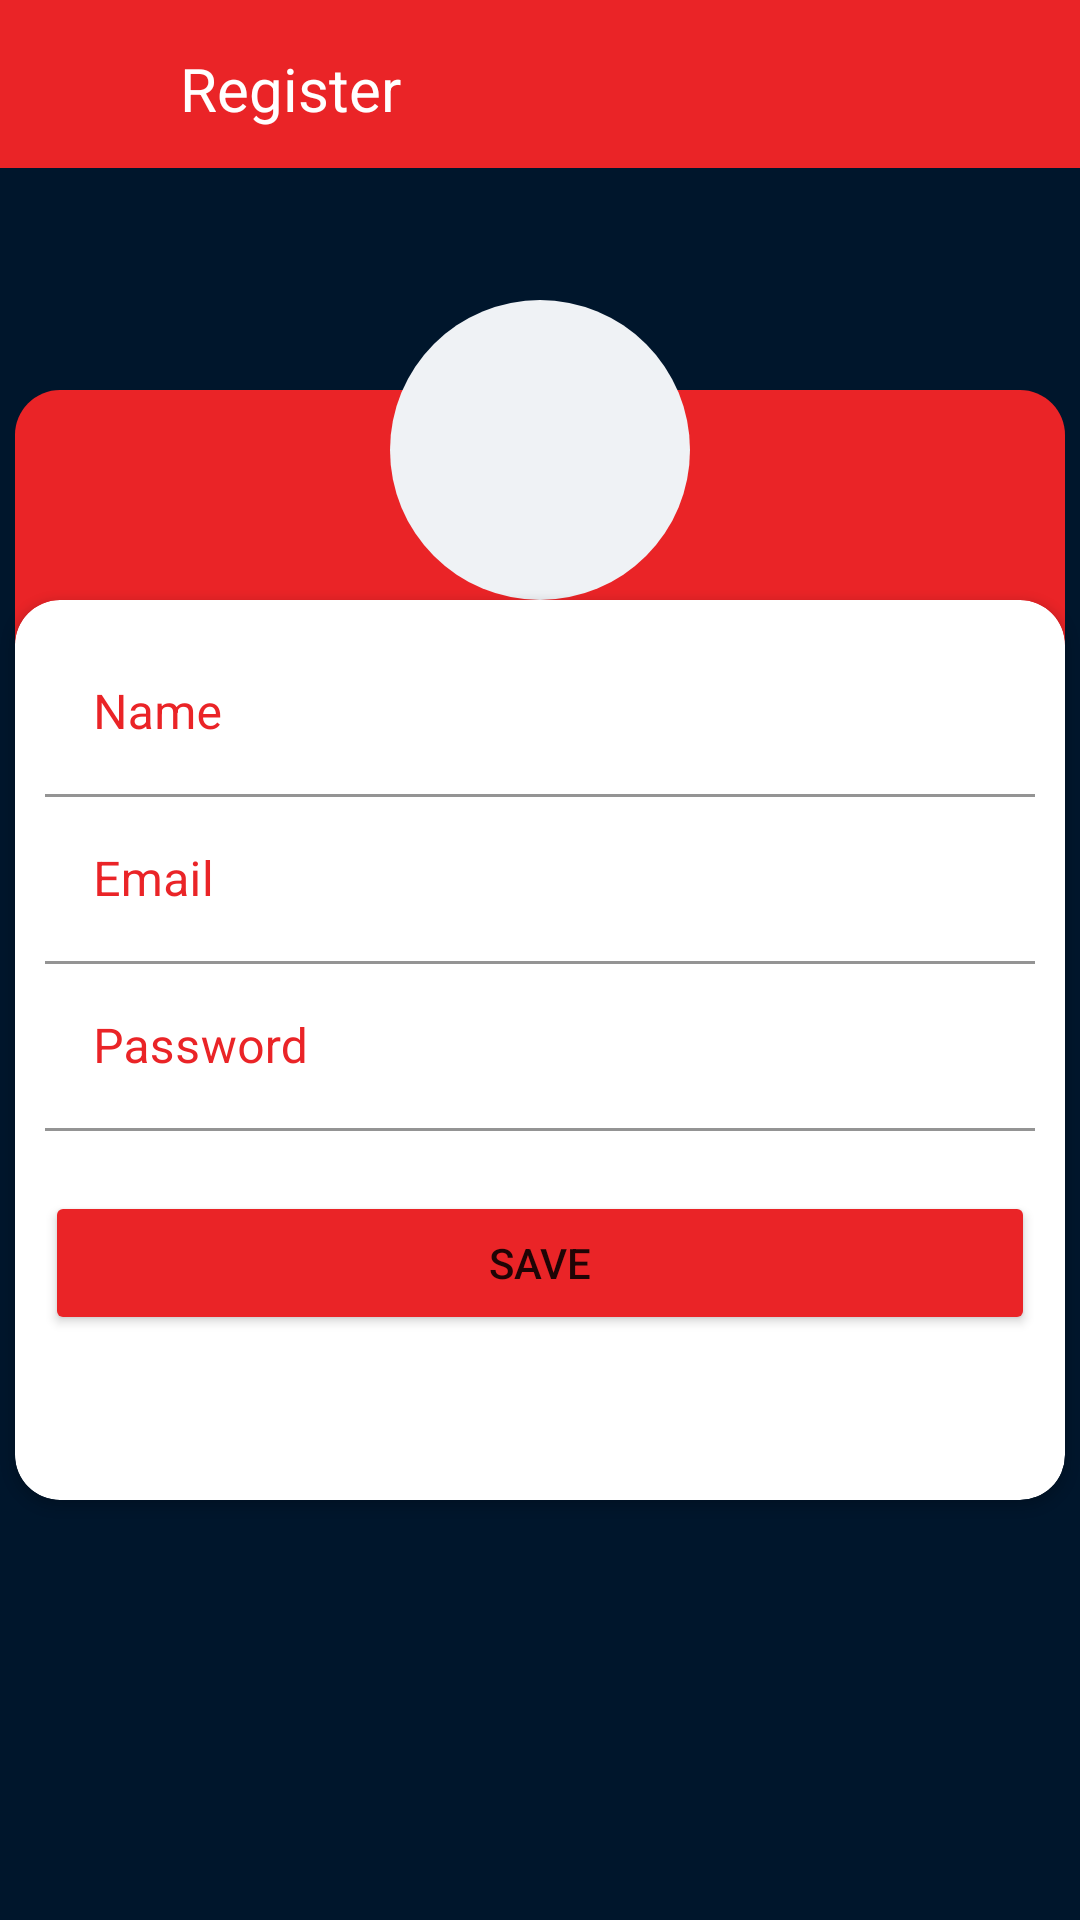

Write the Android layout XML for this screen, with the resource values it uses.
<!-- AndroidManifest.xml: application theme Theme.MaterialComponents.Light.NoActionBar -->
<!-- res/layout/fragment_register.xml -->
<?xml version="1.0" encoding="utf-8"?>
<androidx.constraintlayout.widget.ConstraintLayout
    xmlns:android="http://schemas.android.com/apk/res/android"
    xmlns:app="http://schemas.android.com/apk/res-auto"
    xmlns:tools="http://schemas.android.com/tools"
    android:layout_width="match_parent"
    android:layout_height="match_parent"
    tools:context=".register.view.RegisterFragment"
    android:background="@color/backgroundFund">

    <androidx.appcompat.widget.Toolbar
        android:id="@+id/toobarRegister"
        android:layout_width="match_parent"
        android:layout_height="wrap_content"
        app:layout_constraintEnd_toEndOf="parent"
        app:layout_constraintStart_toStartOf="parent"
        app:layout_constraintTop_toTopOf="parent"
        android:background="@color/colorPrimaryDark" />

    <ImageView
        android:id="@+id/imageView"
        android:layout_width="@dimen/dim_20_dp"
        android:layout_height="@dimen/dim_20_dp"
        android:layout_marginStart="@dimen/dim_10_dp"
        android:layout_marginTop="@dimen/dim_20_dp"
        android:background="@drawable/ic_baseline_arrow_back_24"
        app:layout_constraintStart_toStartOf="parent"
        app:layout_constraintTop_toTopOf="parent" />


    <TextView
        android:layout_width="match_parent"
        android:layout_height="wrap_content"
        android:layout_marginStart="@dimen/dim_60_dp"
        android:layout_marginTop="@dimen/dim_16_dp"
        android:text="@string/register"
        android:textColor="@color/colorWhite"
        android:textSize="@dimen/dim_20_sp"
        app:layout_constraintEnd_toEndOf="parent"
        app:layout_constraintStart_toStartOf="parent"
        app:layout_constraintTop_toTopOf="@+id/toobarRegister" />

    <View
        android:id="@+id/viewShape"
        android:layout_width="@dimen/dim_350_dp"
        android:layout_height="@dimen/dim_300_dp"
        android:layout_marginTop="@dimen/dim_130_dp"
        android:background="@drawable/circle_shape"
        app:layout_constraintEnd_toEndOf="parent"
        app:layout_constraintStart_toStartOf="parent"
        app:layout_constraintTop_toTopOf="parent"/>


    <View
        android:id="@+id/viewIcon"
        android:layout_width="@dimen/dim_100_dp"
        android:layout_height="@dimen/dim_100_dp"
        android:layout_marginTop="@dimen/dim_100_dp"
        android:background="@drawable/icon_perfil_shape"
        app:layout_constraintEnd_toEndOf="parent"
        app:layout_constraintStart_toStartOf="parent"
        app:layout_constraintTop_toTopOf="parent" />
    <View
        android:layout_width="@dimen/dim_77_dp"
        android:layout_height="@dimen/dim_66_dp"
        android:layout_marginTop="@dimen/dim_12_dp"
        android:background="@drawable/avatar"
        app:layout_constraintEnd_toEndOf="@+id/viewIcon"
        app:layout_constraintHorizontal_bias="0.932"
        app:layout_constraintStart_toStartOf="parent"
        app:layout_constraintTop_toTopOf="@+id/viewIcon" />

    <androidx.cardview.widget.CardView
        android:id="@+id/cardViewWelcome"
        android:layout_width="@dimen/dim_350_dp"
        android:layout_height="@dimen/dim_300_dp"
        android:layout_marginTop="@dimen/dim_60_dp"
        app:cardCornerRadius="@dimen/dim_15_dp"
        app:layout_constraintBottom_toBottomOf="parent"
        app:layout_constraintEnd_toEndOf="parent"
        app:layout_constraintStart_toStartOf="parent"
        app:layout_constraintTop_toTopOf="parent">

        <androidx.constraintlayout.widget.ConstraintLayout
            android:layout_width="match_parent"
            android:layout_height="match_parent"
            android:padding="@dimen/dim_10_dp">


            <com.google.android.material.textfield.TextInputLayout
                android:id="@+id/textFieldName"
                android:layout_width="match_parent"
                android:layout_height="wrap_content"
                android:hint="@string/name"
                android:textColorHint="@color/colorPrimaryDark"
                app:boxBackgroundColor="@color/colorWhite"
                app:hintTextColor="@color/colorAccent"
                app:layout_constraintEnd_toEndOf="parent"
                app:layout_constraintStart_toStartOf="parent"
                app:layout_constraintTop_toBottomOf="@+id/cardViewWelcome"
                tools:ignore="NotSibling">

                <com.google.android.material.textfield.TextInputEditText
                    android:layout_width="match_parent"
                    android:layout_height="wrap_content"
                    android:inputType="textPersonName"/>

            </com.google.android.material.textfield.TextInputLayout>

            <com.google.android.material.textfield.TextInputLayout
                android:id="@+id/textFieldEmail"
                android:layout_width="match_parent"
                android:layout_height="wrap_content"
                android:hint="@string/email"
                android:textColorHint="@color/colorPrimaryDark"
                app:boxBackgroundColor="@color/colorWhite"
                app:hintTextColor="@color/colorAccent"
                app:layout_constraintEnd_toEndOf="parent"
                app:layout_constraintStart_toStartOf="parent"
                app:layout_constraintTop_toBottomOf="@+id/textFieldName">

                <com.google.android.material.textfield.TextInputEditText
                    android:layout_width="match_parent"
                    android:layout_height="wrap_content"
                    android:inputType="textEmailAddress" />

            </com.google.android.material.textfield.TextInputLayout>

            <com.google.android.material.textfield.TextInputLayout
                android:id="@+id/textFieldPassword"
                android:layout_width="match_parent"
                android:layout_height="wrap_content"
                android:hint="@string/password"
                android:textColorHint="@color/colorPrimaryDark"
                app:boxBackgroundColor="@color/colorWhite"
                app:hintTextColor="@color/colorAccent"
                app:layout_constraintEnd_toEndOf="parent"
                app:layout_constraintStart_toStartOf="parent"
                app:layout_constraintTop_toBottomOf="@+id/textFieldEmail">

                <com.google.android.material.textfield.TextInputEditText
                    android:layout_width="match_parent"
                    android:layout_height="wrap_content"
                    android:inputType="textPassword"/>

            </com.google.android.material.textfield.TextInputLayout>


            <Button
                android:id="@+id/containedButtonSave"
                android:layout_width="match_parent"
                android:layout_height="wrap_content"
                android:layout_marginTop="@dimen/dim_20_dp"
                android:text="@string/save"
                android:backgroundTint="@color/colorPrimaryDark"
                app:layout_constraintEnd_toEndOf="parent"
                app:layout_constraintStart_toStartOf="parent"
                app:layout_constraintTop_toBottomOf="@+id/textFieldPassword"/>


        </androidx.constraintlayout.widget.ConstraintLayout>
    </androidx.cardview.widget.CardView>
</androidx.constraintlayout.widget.ConstraintLayout>
<!-- resources referenced by this layout -->
<resources>
  <color name="backgroundFund">#00162C</color>
  <color name="colorAccent">#C0CCDA</color>
  <color name="colorPrimaryDark">#EA2427</color>
  <color name="colorWhite">#FFFFFF</color>
  <dimen name="dim_100_dp">100dp</dimen>
  <dimen name="dim_10_dp">10dp</dimen>
  <dimen name="dim_12_dp">12dp</dimen>
  <dimen name="dim_130_dp">130dp</dimen>
  <dimen name="dim_15_dp">15dp</dimen>
  <dimen name="dim_16_dp">16dp</dimen>
  <dimen name="dim_20_dp">20dp</dimen>
  <dimen name="dim_20_sp">20sp</dimen>
  <dimen name="dim_300_dp">300dp</dimen>
  <dimen name="dim_350_dp">350dp</dimen>
  <dimen name="dim_60_dp">60dp</dimen>
  <dimen name="dim_66_dp">66dp</dimen>
  <dimen name="dim_77_dp">77dp</dimen>
  <!-- drawable circle_shape (drawable) -->
  <?xml version="1.0" encoding="utf-8"?>
  <shape android:shape="rectangle"
      xmlns:android="http://schemas.android.com/apk/res/android">
      <corners android:radius="15dp"/>
      <solid android:color="#FFEA2427"/>
      <size android:height="382dp" android:width="494dp"/>
  </shape>
  <!-- drawable icon_perfil_shape (drawable) -->
  <?xml version="1.0" encoding="utf-8"?>
  <shape android:shape="oval"
      xmlns:android="http://schemas.android.com/apk/res/android">
      <solid android:color="#FFEFF2F5"/>
      <size android:height="150dp" android:width="150dp"/>
  </shape>
  <string name="email">Email</string>
  <string name="name">Name</string>
  <string name="password">Password</string>
  <string name="register">Register</string>
  <string name="save">Save</string>
</resources>
